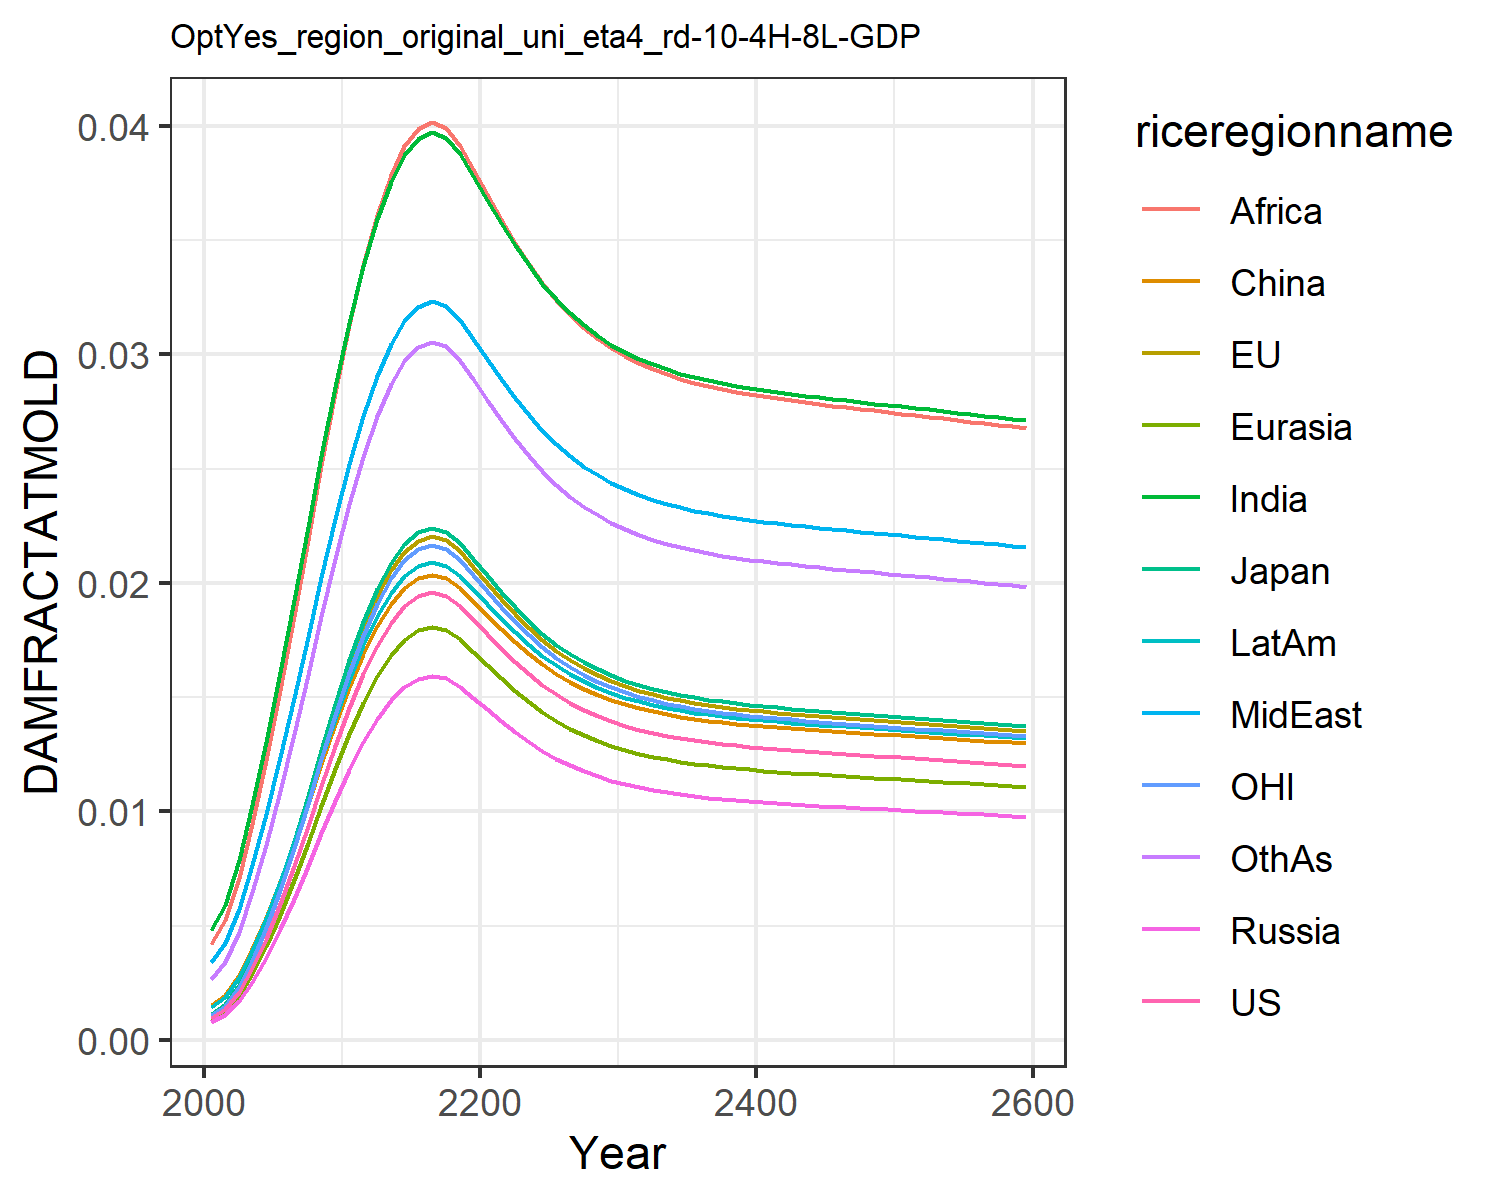

Data behind this chart, as committed beside it:
0.0009741914751707755, 0.0010960982548936173, 0.0011141127717951577, 0.0007926376142238073, 0.0008988246313217726, 0.0015184808065927108, 0.004803093316816623, 0.0033998963496381673, 0.004196310982627154, 0.0014323266191105083, 0.0010773810546510498, 0.0026515942275779415
0.001358, 0.001528, 0.001553, 0.001105, 0.001253, 0.001978, 0.005919, 0.004247, 0.005246, 0.001889, 0.001502, 0.003386
0.002102, 0.002365, 0.002404, 0.00171, 0.001939, 0.002828, 0.007856, 0.005746, 0.007104, 0.002742, 0.002324, 0.004717
0.003133, 0.003525, 0.003583, 0.002549, 0.00289, 0.003957, 0.01027, 0.007651, 0.009469, 0.003887, 0.003465, 0.006455
0.004429, 0.004983, 0.005065, 0.003604, 0.004086, 0.005331, 0.01305, 0.009887, 0.01225, 0.005291, 0.004898, 0.008538
0.00594, 0.006684, 0.006794, 0.004833, 0.005481, 0.006897, 0.01608, 0.01236, 0.01532, 0.0069, 0.00657, 0.01088
0.007601, 0.008552, 0.008693, 0.006185, 0.007013, 0.008586, 0.01924, 0.01497, 0.01857, 0.008644, 0.008406, 0.01339
0.009345, 0.01051, 0.01069, 0.007603, 0.008622, 0.01034, 0.02243, 0.01763, 0.02187, 0.01046, 0.01033, 0.01597
0.01111, 0.0125, 0.01271, 0.009041, 0.01025, 0.01209, 0.02556, 0.02026, 0.02514, 0.01228, 0.01229, 0.01855
0.01285, 0.01446, 0.0147, 0.01046, 0.01186, 0.01381, 0.02857, 0.0228, 0.02831, 0.01407, 0.01421, 0.02106
0.01452, 0.01634, 0.01661, 0.01182, 0.0134, 0.01544, 0.0314, 0.0252, 0.03129, 0.01577, 0.01606, 0.02344
0.016, 0.018, 0.0183, 0.01302, 0.01476, 0.01689, 0.03386, 0.0273, 0.03391, 0.01727, 0.0177, 0.02553
0.01726, 0.01942, 0.01974, 0.01404, 0.01592, 0.01811, 0.03593, 0.02907, 0.03612, 0.01855, 0.01909, 0.0273
0.01826, 0.02055, 0.02088, 0.01486, 0.01685, 0.01908, 0.03757, 0.03047, 0.03786, 0.01956, 0.0202, 0.0287
0.01898, 0.02136, 0.02171, 0.01544, 0.01751, 0.01977, 0.03873, 0.03147, 0.03911, 0.02029, 0.02099, 0.02971
0.01942, 0.02185, 0.02221, 0.0158, 0.01792, 0.0202, 0.03945, 0.03209, 0.03987, 0.02074, 0.02148, 0.03033
0.01959, 0.02205, 0.02241, 0.01594, 0.01808, 0.02036, 0.03972, 0.03232, 0.04017, 0.02091, 0.02167, 0.03056
0.01944, 0.02188, 0.02223, 0.01582, 0.01794, 0.02022, 0.03948, 0.03211, 0.03991, 0.02076, 0.0215, 0.03035
0.019, 0.02138, 0.02173, 0.01546, 0.01753, 0.01979, 0.03876, 0.0315, 0.03914, 0.02031, 0.02101, 0.02974
0.01841, 0.02072, 0.02106, 0.01498, 0.01699, 0.01922, 0.03781, 0.03068, 0.03813, 0.01972, 0.02036, 0.02892
0.01778, 0.02, 0.02033, 0.01446, 0.0164, 0.01861, 0.03678, 0.02979, 0.03702, 0.01907, 0.01966, 0.02803
0.01715, 0.0193, 0.01961, 0.01395, 0.01582, 0.018, 0.03575, 0.02891, 0.03593, 0.01844, 0.01897, 0.02715
0.01656, 0.01863, 0.01894, 0.01347, 0.01528, 0.01743, 0.03478, 0.02809, 0.03489, 0.01784, 0.01831, 0.02632
0.01602, 0.01803, 0.01833, 0.01304, 0.01478, 0.01691, 0.0339, 0.02733, 0.03395, 0.0173, 0.01772, 0.02556
0.01555, 0.01749, 0.01778, 0.01265, 0.01434, 0.01644, 0.03311, 0.02665, 0.03311, 0.01681, 0.01719, 0.02489
0.01513, 0.01702, 0.0173, 0.01231, 0.01396, 0.01603, 0.03241, 0.02606, 0.03237, 0.01639, 0.01673, 0.0243
0.01477, 0.01661, 0.01689, 0.01201, 0.01362, 0.01568, 0.0318, 0.02554, 0.03172, 0.01602, 0.01633, 0.02378
0.01445, 0.01626, 0.01653, 0.01176, 0.01333, 0.01537, 0.03128, 0.02509, 0.03117, 0.0157, 0.01598, 0.02334
0.01418, 0.01596, 0.01622, 0.01154, 0.01308, 0.01511, 0.03082, 0.02471, 0.03069, 0.01542, 0.01568, 0.02295
0.01395, 0.0157, 0.01595, 0.01135, 0.01287, 0.01488, 0.03043, 0.02438, 0.03027, 0.01519, 0.01543, 0.02262
0.01375, 0.01547, 0.01573, 0.01119, 0.01269, 0.01469, 0.0301, 0.02409, 0.02992, 0.01498, 0.01521, 0.02234
0.01358, 0.01528, 0.01553, 0.01105, 0.01253, 0.01452, 0.02981, 0.02385, 0.02962, 0.01481, 0.01502, 0.0221
0.01344, 0.01512, 0.01537, 0.01093, 0.0124, 0.01438, 0.02956, 0.02364, 0.02936, 0.01466, 0.01486, 0.02189
0.01331, 0.01498, 0.01522, 0.01083, 0.01228, 0.01426, 0.02935, 0.02346, 0.02913, 0.01453, 0.01472, 0.02171
0.0132, 0.01486, 0.0151, 0.01074, 0.01218, 0.01415, 0.02917, 0.0233, 0.02894, 0.01442, 0.0146, 0.02156
0.01311, 0.01475, 0.01499, 0.01067, 0.01209, 0.01406, 0.02901, 0.02317, 0.02877, 0.01433, 0.0145, 0.02142
0.01303, 0.01466, 0.0149, 0.0106, 0.01202, 0.01398, 0.02886, 0.02305, 0.02862, 0.01424, 0.01441, 0.0213
0.01295, 0.01457, 0.01481, 0.01054, 0.01195, 0.01391, 0.02874, 0.02294, 0.02848, 0.01417, 0.01432, 0.0212
0.01289, 0.0145, 0.01474, 0.01049, 0.01189, 0.01384, 0.02863, 0.02285, 0.02837, 0.0141, 0.01425, 0.02111
0.01283, 0.01443, 0.01467, 0.01044, 0.01184, 0.01378, 0.02853, 0.02276, 0.02826, 0.01404, 0.01419, 0.02102
0.01278, 0.01437, 0.01461, 0.01039, 0.01179, 0.01373, 0.02844, 0.02268, 0.02817, 0.01399, 0.01413, 0.02094
0.01273, 0.01432, 0.01455, 0.01035, 0.01174, 0.01368, 0.02835, 0.02261, 0.02808, 0.01393, 0.01407, 0.02087
0.01268, 0.01427, 0.0145, 0.01032, 0.0117, 0.01364, 0.02827, 0.02254, 0.02799, 0.01389, 0.01402, 0.02081
0.01264, 0.01422, 0.01445, 0.01028, 0.01166, 0.01359, 0.0282, 0.02248, 0.02791, 0.01384, 0.01397, 0.02074
0.01259, 0.01417, 0.0144, 0.01025, 0.01162, 0.01355, 0.02813, 0.02242, 0.02784, 0.0138, 0.01393, 0.02068
0.01255, 0.01412, 0.01436, 0.01021, 0.01158, 0.01351, 0.02806, 0.02236, 0.02776, 0.01376, 0.01388, 0.02062
0.01251, 0.01408, 0.01431, 0.01018, 0.01154, 0.01347, 0.02799, 0.0223, 0.02769, 0.01372, 0.01384, 0.02057
0.01247, 0.01403, 0.01427, 0.01015, 0.01151, 0.01344, 0.02792, 0.02225, 0.02762, 0.01368, 0.0138, 0.02051
0.01244, 0.01399, 0.01422, 0.01012, 0.01147, 0.0134, 0.02785, 0.02219, 0.02755, 0.01364, 0.01375, 0.02046
0.0124, 0.01395, 0.01418, 0.01009, 0.01144, 0.01336, 0.02779, 0.02213, 0.02748, 0.0136, 0.01371, 0.0204
0.01236, 0.01391, 0.01413, 0.01006, 0.0114, 0.01332, 0.02772, 0.02208, 0.02741, 0.01356, 0.01367, 0.02035
0.01232, 0.01386, 0.01409, 0.01003, 0.01137, 0.01328, 0.02766, 0.02202, 0.02734, 0.01352, 0.01363, 0.02029
0.01228, 0.01382, 0.01405, 0.009994, 0.01133, 0.01325, 0.02759, 0.02197, 0.02728, 0.01348, 0.01358, 0.02024
0.01224, 0.01378, 0.014, 0.009963, 0.0113, 0.01321, 0.02753, 0.02191, 0.02721, 0.01344, 0.01354, 0.02018
0.01221, 0.01373, 0.01396, 0.009931, 0.01126, 0.01317, 0.02746, 0.02186, 0.02714, 0.0134, 0.0135, 0.02013
0.01217, 0.01369, 0.01391, 0.0099, 0.01123, 0.01313, 0.02739, 0.0218, 0.02707, 0.01336, 0.01346, 0.02007
0.01213, 0.01365, 0.01387, 0.009868, 0.01119, 0.01309, 0.02733, 0.02174, 0.02699, 0.01332, 0.01341, 0.02002
0.01209, 0.0136, 0.01382, 0.009836, 0.01115, 0.01306, 0.02726, 0.02169, 0.02692, 0.01328, 0.01337, 0.01996
0.01205, 0.01356, 0.01378, 0.009803, 0.01112, 0.01302, 0.02719, 0.02163, 0.02685, 0.01324, 0.01332, 0.0199
0.01201, 0.01351, 0.01373, 0.00977, 0.01108, 0.01298, 0.02712, 0.02157, 0.02678, 0.0132, 0.01328, 0.01984
